Run: headless pygame with SDL's dummy video driver; simulated clock (each Clock.tick advances the game by its frame time, no real sleeping); random seed 0; keys injected as events and as key.get_pressed() state; no mouse input.
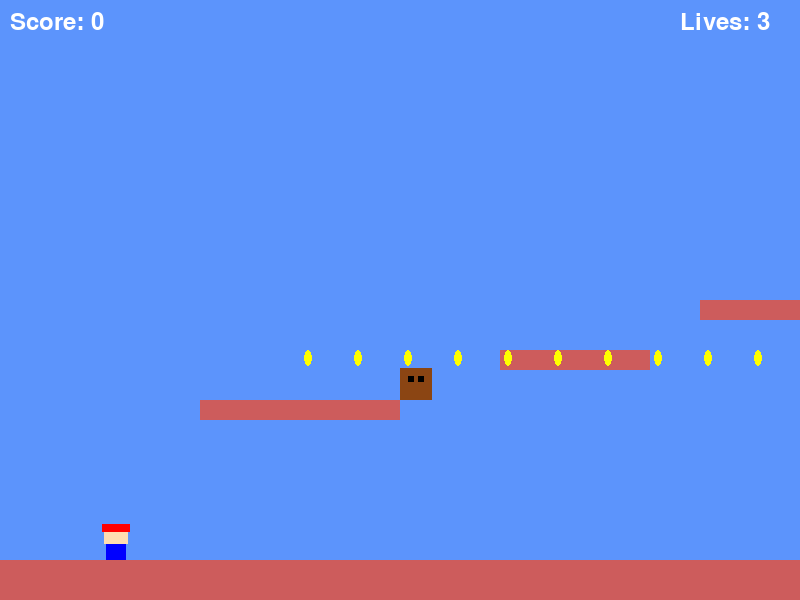
Frame 1 of 4 · flips 1–60 · no input
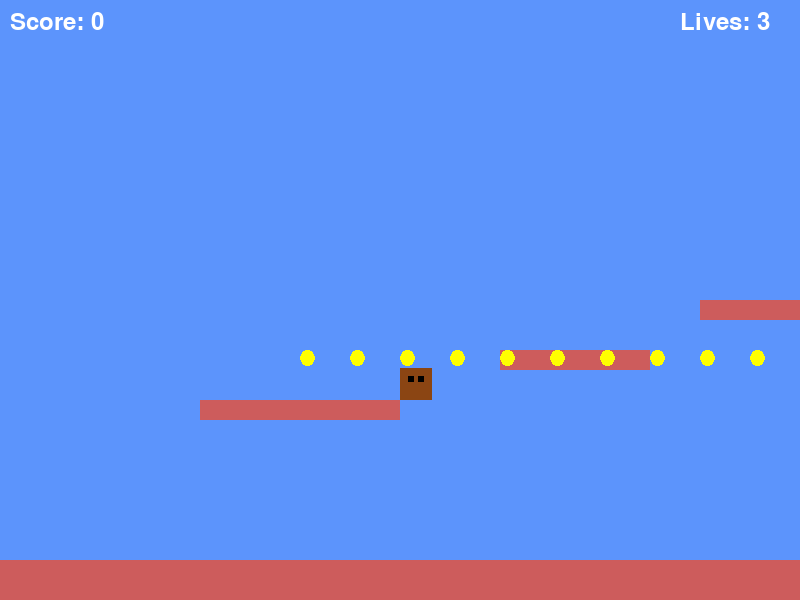
Frame 2 of 4 · flips 61–180 · tapped SPACE, RETURN · held RIGHT (→), D
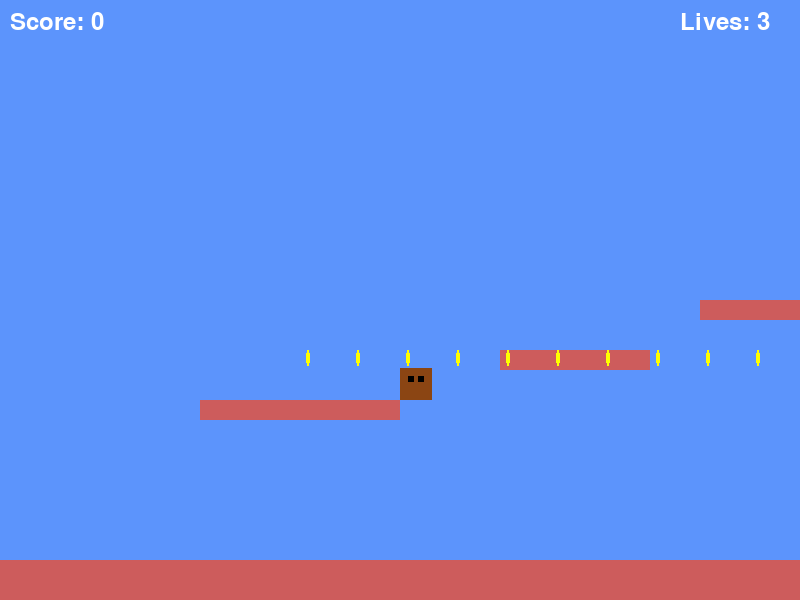
Frame 3 of 4 · flips 181–300 · held DOWN (↓), S
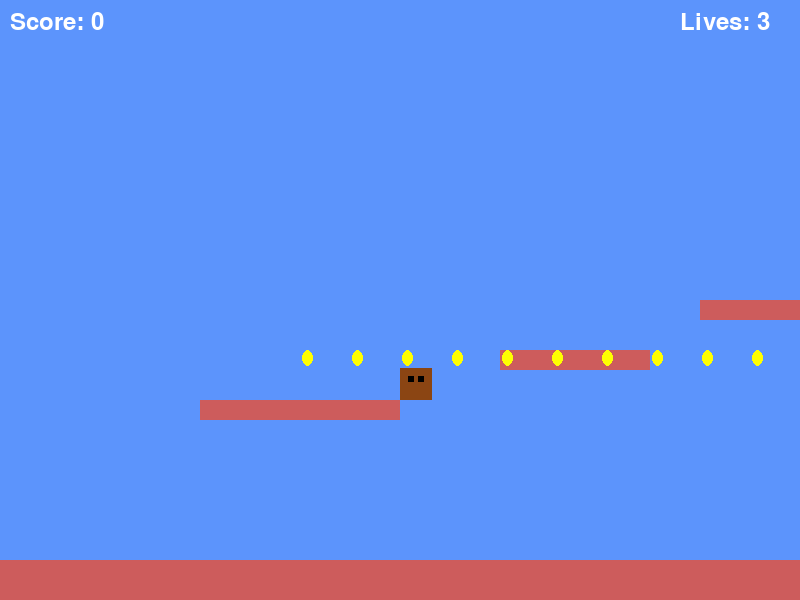
Frame 4 of 4 · flips 301–420 · held LEFT (←), A, UP (↑), W

The pygame program that drew these frames:

# program.py
import pygame
import math
import os

# Initialize Pygame
pygame.init()

# Game constants
SCREEN_WIDTH = 800
SCREEN_HEIGHT = 600
FPS = 60
TILE_SIZE = 32

# Colors
SKY_BLUE = (92, 148, 252)
MARIO_RED = (255, 0, 0)
MARIO_BLUE = (0, 0, 255)
BRICK_RED = (205, 92, 92)
PIPE_GREEN = (0, 128, 0)
COIN_YELLOW = (255, 255, 0)
WHITE = (255, 255, 255)
BLACK = (0, 0, 0)

class Mario:
    def __init__(self, x, y):
        self.x = x
        self.y = y
        self.width = 32
        self.height = 32
        self.vel_x = 0
        self.vel_y = 0
        self.speed = 5
        self.jump_power = 15
        self.on_ground = False
        self.facing_right = True
        
    def update(self, platforms):
        # Handle input
        keys = pygame.key.get_pressed()
        self.vel_x = 0
        
        if keys[pygame.K_RIGHT]:
            self.vel_x = self.speed
            self.facing_right = True
        if keys[pygame.K_LEFT]:
            self.vel_x = -self.speed
            self.facing_right = False
        if keys[pygame.K_SPACE] and self.on_ground:
            self.vel_y = -self.jump_power
            self.on_ground = False
            
        # Apply gravity
        self.vel_y += 0.8  # Gravity strength
        if self.vel_y > 15:  # Terminal velocity
            self.vel_y = 15
            
        # Update position
        self.x += self.vel_x
        self.y += self.vel_y
        
        # Check platform collisions
        self.on_ground = False
        mario_rect = pygame.Rect(self.x, self.y, self.width, self.height)
        
        for platform in platforms:
            plat_rect = pygame.Rect(platform.x, platform.y, platform.width, platform.height)
            
            # Horizontal collision
            if mario_rect.colliderect(plat_rect):
                if self.vel_x > 0:  # Moving right
                    self.x = plat_rect.left - self.width
                elif self.vel_x < 0:  # Moving left
                    self.x = plat_rect.right
            
            # Vertical collision
            mario_rect = pygame.Rect(self.x, self.y, self.width, self.height)
            if mario_rect.colliderect(plat_rect):
                if self.vel_y > 0:  # Falling
                    self.y = plat_rect.top - self.height
                    self.on_ground = True
                    self.vel_y = 0
                elif self.vel_y < 0:  # Jumping
                    self.y = plat_rect.bottom
                    self.vel_y = 0
        
        # Boundary checking
        if self.y > SCREEN_HEIGHT - self.height:
            self.y = SCREEN_HEIGHT - self.height
            self.on_ground = True
            self.vel_y = 0
            
    def draw(self, screen, camera_x):
        x = self.x - camera_x
        # Draw a simple Mario representation
        pygame.draw.rect(screen, MARIO_RED, (x + 8, self.y + 12, 16, 12))  # Body
        pygame.draw.rect(screen, MARIO_BLUE, (x + 6, self.y + 16, 20, 16))  # Overalls
        pygame.draw.rect(screen, (255, 220, 177), (x + 4, self.y, 24, 16))  # Face
        pygame.draw.rect(screen, MARIO_RED, (x + 2, self.y - 4, 28, 8))     # Hat

class Platform:
    def __init__(self, x, y, width, height, color=BRICK_RED):
        self.x = x
        self.y = y
        self.width = width
        self.height = height
        self.color = color
        
    def draw(self, screen, camera_x):
        x = self.x - camera_x
        pygame.draw.rect(screen, self.color, (x, self.y, self.width, self.height))

class Coin:
    def __init__(self, x, y):
        self.x = x
        self.y = y
        self.width = 16
        self.height = 16
        self.rotation = 0
        self.collected = False
        
    def update(self):
        if not self.collected:
            self.rotation += 0.2  # Animation speed
            
    def draw(self, screen, camera_x):
        if not self.collected:
            x = self.x - camera_x
            # Create spinning effect using sine wave
            scale = abs(math.sin(self.rotation))
            width = int(self.width * scale)
            height = self.height
            coin_rect = pygame.Rect(x + (self.width - width) // 2, self.y, width, height)
            pygame.draw.ellipse(screen, COIN_YELLOW, coin_rect)

class Goomba:
    def __init__(self, x, y):
        self.x = x
        self.y = y
        self.width = 32
        self.height = 32
        self.vel_x = -1  # Move left initially
        self.alive = True
        
    def update(self, platforms):
        if self.alive:
            self.x += self.vel_x
            
            # Simple edge detection (would need improvement for actual platform edges)
            for platform in platforms:
                if (self.x < platform.x or 
                    self.x + self.width > platform.x + platform.width):
                    self.vel_x *= -1  # Reverse direction
                    break
                    
    def draw(self, screen, camera_x):
        if self.alive:
            x = self.x - camera_x
            # Draw a simple Goomba representation
            pygame.draw.rect(screen, (139, 69, 19), (x, self.y, self.width, self.height))  # Brown body
            pygame.draw.rect(screen, BLACK, (x + 8, self.y + 8, 6, 6))  # Left eye
            pygame.draw.rect(screen, BLACK, (x + 18, self.y + 8, 6, 6)) # Right eye

class Game:
    def __init__(self):
        self.screen = pygame.display.set_mode((SCREEN_WIDTH, SCREEN_HEIGHT))
        pygame.display.set_caption("Mario-like Game")
        self.clock = pygame.time.Clock()
        self.running = True
        self.score = 0
        self.lives = 3
        self.camera_x = 0
        
        # Create game objects
        self.mario = Mario(100, 300)
        self.platforms = []
        self.coins = []
        self.goombas = []
        
        self.setup_level()
        
    def setup_level(self):
        # Ground platform
        self.platforms.append(Platform(0, SCREEN_HEIGHT - 40, SCREEN_WIDTH * 3, 40))
        
        # Some floating platforms
        self.platforms.append(Platform(200, 400, 200, 20))
        self.platforms.append(Platform(500, 350, 150, 20))
        self.platforms.append(Platform(700, 300, 100, 20))
        self.platforms.append(Platform(900, 400, 200, 20))
        
        # Add some coins
        for i in range(10):
            self.coins.append(Coin(300 + i * 50, 350))
            
        # Add some enemies
        self.goombas.append(Goomba(400, 368))
        self.goombas.append(Goomba(800, 368))
        
    def handle_events(self):
        for event in pygame.event.get():
            if event.type == pygame.QUIT:
                self.running = False
                
    def update(self):
        self.mario.update(self.platforms)
        
        for coin in self.coins:
            coin.update()
            
        for goomba in self.goombas:
            goomba.update(self.platforms)
            
        self.handle_collisions()
        self.update_camera()
        
    def handle_collisions(self):
        mario_rect = pygame.Rect(self.mario.x, self.mario.y, self.mario.width, self.mario.height)
        
        # Coin collisions
        for coin in self.coins:
            if not coin.collected:
                coin_rect = pygame.Rect(coin.x, coin.y, coin.width, coin.height)
                if mario_rect.colliderect(coin_rect):
                    coin.collected = True
                    self.score += 100
                    
        # Goomba collisions
        for goomba in self.goombas:
            if goomba.alive:
                goomba_rect = pygame.Rect(goomba.x, goomba.y, goomba.width, goomba.height)
                if mario_rect.colliderect(goomba_rect):
                    if self.mario.vel_y > 0 and self.mario.y < goomba.y:  # Mario is falling onto Goomba
                        goomba.alive = False
                        self.mario.vel_y = -8  # Bounce off
                        self.score += 200
                    else:
                        self.lives -= 1
                        # Reset Mario position
                        self.mario.x = 100
                        self.mario.y = 300
                        if self.lives <= 0:
                            self.running = False
        
    def update_camera(self):
        # Camera follows Mario but doesn't go beyond level start
        self.camera_x = self.mario.x - SCREEN_WIDTH // 2
        if self.camera_x < 0:
            self.camera_x = 0
        # Maximum camera position would be set based on level width in a full game
            
    def draw(self):
        self.screen.fill(SKY_BLUE)
        
        # Draw all game objects
        for platform in self.platforms:
            platform.draw(self.screen, self.camera_x)
            
        for coin in self.coins:
            coin.draw(self.screen, self.camera_x)
            
        for goomba in self.goombas:
            goomba.draw(self.screen, self.camera_x)
            
        self.mario.draw(self.screen, self.camera_x)
        
        # Draw UI
        font = pygame.font.SysFont(None, 36)
        score_text = font.render(f"Score: {self.score}", True, WHITE)
        lives_text = font.render(f"Lives: {self.lives}", True, WHITE)
        self.screen.blit(score_text, (10, 10))
        self.screen.blit(lives_text, (SCREEN_WIDTH - 120, 10))
        
        pygame.display.flip()
        
    def run(self):
        while self.running:
            self.handle_events()
            self.update()
            self.draw()
            self.clock.tick(FPS)  # Control game speed :cite[4]
            
        pygame.quit()

if __name__ == "__main__":
    game = Game()
    game.run()
